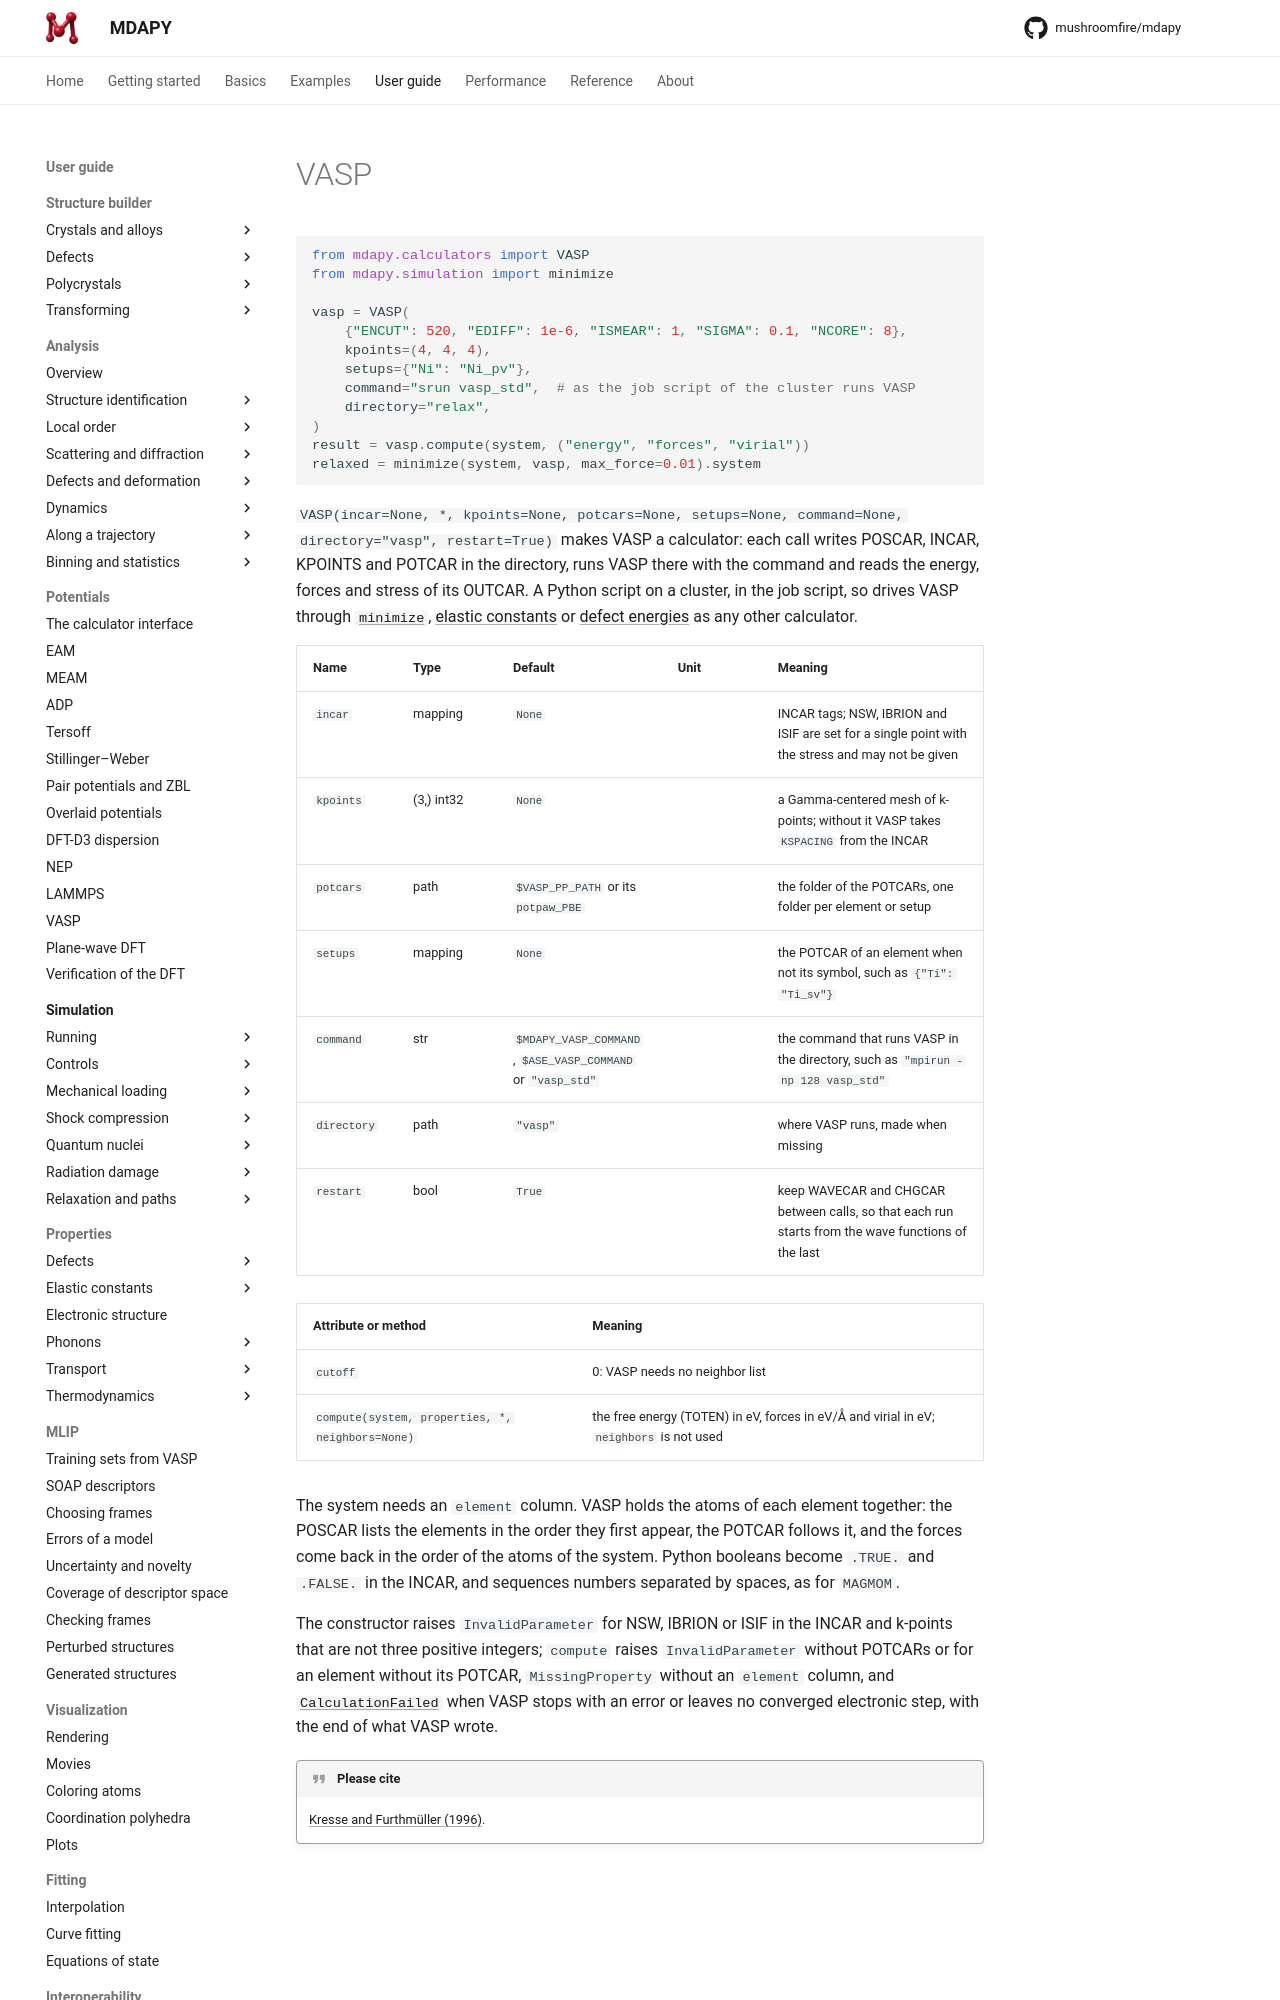

repository: mushroomfire/mdapy · page: dev/user-guide/potentials/vasp/index.html · generator: mkdocs

# VASP

<!-- skip-test -->
```python
from mdapy.calculators import VASP
from mdapy.simulation import minimize

vasp = VASP(
    {"ENCUT": 520, "EDIFF": 1e-6, "ISMEAR": 1, "SIGMA": 0.1, "NCORE": 8},
    kpoints=(4, 4, 4),
    setups={"Ni": "Ni_pv"},
    command="srun vasp_std",  # as the job script of the cluster runs VASP
    directory="relax",
)
result = vasp.compute(system, ("energy", "forces", "virial"))
relaxed = minimize(system, vasp, max_force=0.01).system
```

`VASP(incar=None, *, kpoints=None, potcars=None, setups=None, command=None,
directory="vasp", restart=True)` makes VASP a calculator: each call writes
POSCAR, INCAR, KPOINTS and POTCAR in the directory, runs VASP there with the
command and reads the energy, forces and stress of its OUTCAR. A Python
script on a cluster, in the job script, so drives VASP through
[`minimize`](../simulation/minimize.md), [elastic constants](../properties/elastic-constants.md) or
[defect energies](../properties/defect-energies.md) as any other calculator.

| Name | Type | Default | Unit | Meaning |
|---|---|---|---|---|
| `incar` | mapping | `None` | | INCAR tags; NSW, IBRION and ISIF are set for a single point with the stress and may not be given |
| `kpoints` | (3,) int32 | `None` | | a Gamma-centered mesh of k-points; without it VASP takes `KSPACING` from the INCAR |
| `potcars` | path | `$VASP_PP_PATH` or its `potpaw_PBE` | | the folder of the POTCARs, one folder per element or setup |
| `setups` | mapping | `None` | | the POTCAR of an element when not its symbol, such as `{"Ti": "Ti_sv"}` |
| `command` | str | `$MDAPY_VASP_COMMAND`, `$ASE_VASP_COMMAND` or `"vasp_std"` | | the command that runs VASP in the directory, such as `"mpirun -np 128 vasp_std"` |
| `directory` | path | `"vasp"` | | where VASP runs, made when missing |
| `restart` | bool | `True` | | keep WAVECAR and CHGCAR between calls, so that each run starts from the wave functions of the last |

| Attribute or method | Meaning |
|---|---|
| `cutoff` | 0: VASP needs no neighbor list |
| `compute(system, properties, *, neighbors=None)` | the free energy (TOTEN) in eV, forces in eV/Å and virial in eV; `neighbors` is not used |

The system needs an `element` column. VASP holds the atoms of each element
together: the POSCAR lists the elements in the order they first appear,
the POTCAR follows it, and the forces come back in the order of the atoms
of the system. Python booleans become `.TRUE.` and `.FALSE.` in the INCAR,
and sequences numbers separated by spaces, as for `MAGMOM`.
